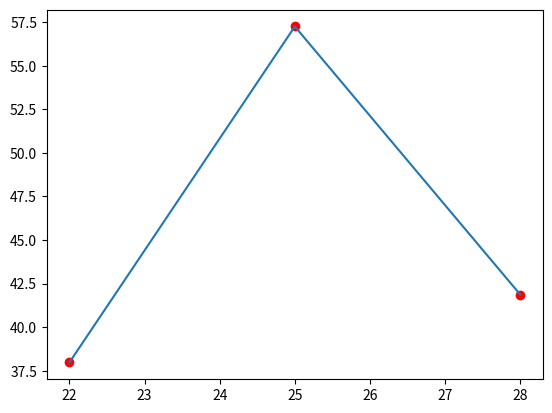

This figure's Python source:
import numpy as np
import matplotlib.pyplot as plt

x = np.array([22, 25, 28])
y = np.array([37.98, 57.25, 41.87])


def recursion(high, low):
    if (high-low == 1):
        return (y[high]-y[low])/(x[high]-x[low])
    return (recursion(high, low+1)-recursion(high-1, low))/(x[high]-x[low])


def equation(per):
    ans = y[0]
    mult = 1
    for i in range(2):
        mult = mult*(per-x[i])
        ans = ans+recursion(i+1, 0)*mult
    return ans


print(equation(24))
plt.plot(x, y, 'ro')
plt.plot(x, y)
plt.show()
